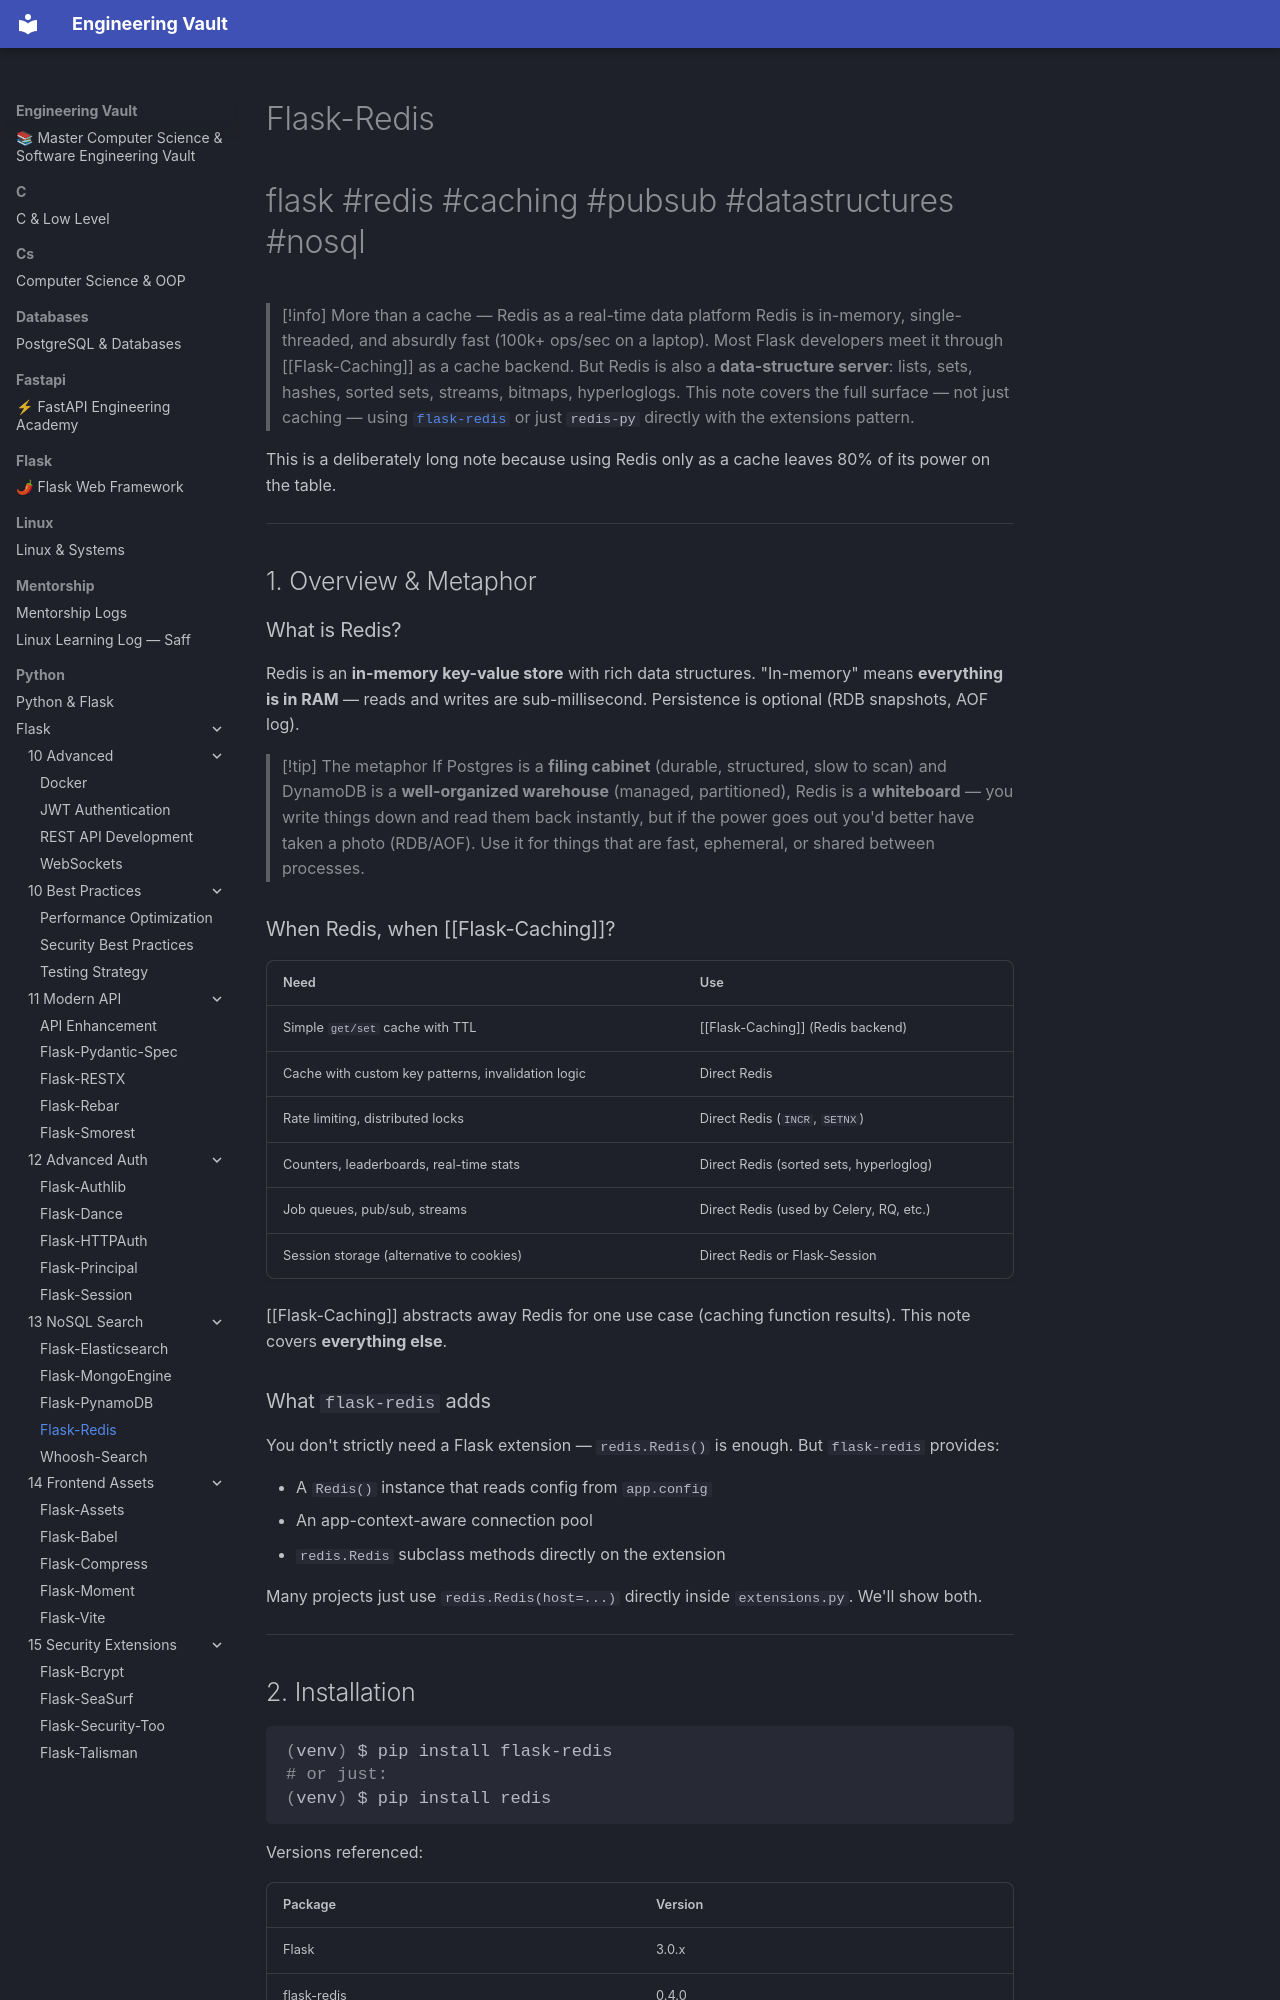

repository: Saff9/engineering-vault · page: python/Flask/13-NoSQL-Search/Flask-Redis/index.html · generator: mkdocs

---
title: Flask-Redis
tags:
  - flask
  - redis
  - caching
  - pubsub
  - datastructures
  - nosql
aliases:
  - Redis in Flask
  - Redis data structures
related:
  - "[[Flask-Caching]]"
  - "[[Celery]]"
  - "[[Flask-SocketIO]]"
  - "[[Flask-Limiter]]"
  - "[[Project-Structure]]"
created: 2024-01-15
updated: 2024-01-15
---

# Flask-Redis

#flask #redis #caching #pubsub #datastructures #nosql

> [!info] More than a cache — Redis as a real-time data platform
> Redis is in-memory, single-threaded, and absurdly fast (100k+ ops/sec on a laptop). Most Flask developers meet it through [[Flask-Caching]] as a cache backend. But Redis is also a **data-structure server**: lists, sets, hashes, sorted sets, streams, bitmaps, hyperloglogs. This note covers the full surface — not just caching — using [`flask-redis`](https://github.com/underyx/flask-redis) or just `redis-py` directly with the extensions pattern.

This is a deliberately long note because using Redis only as a cache leaves 80% of its power on the table.

---

## 1. Overview & Metaphor

### What is Redis?

Redis is an **in-memory key-value store** with rich data structures. "In-memory" means **everything is in RAM** — reads and writes are sub-millisecond. Persistence is optional (RDB snapshots, AOF log).

> [!tip] The metaphor
> If Postgres is a **filing cabinet** (durable, structured, slow to scan) and DynamoDB is a **well-organized warehouse** (managed, partitioned), Redis is a **whiteboard** — you write things down and read them back instantly, but if the power goes out you'd better have taken a photo (RDB/AOF). Use it for things that are fast, ephemeral, or shared between processes.

### When Redis, when [[Flask-Caching]]?

| Need | Use |
|---|---|
| Simple `get/set` cache with TTL | [[Flask-Caching]] (Redis backend) |
| Cache with custom key patterns, invalidation logic | Direct Redis |
| Rate limiting, distributed locks | Direct Redis (`INCR`, `SETNX`) |
| Counters, leaderboards, real-time stats | Direct Redis (sorted sets, hyperloglog) |
| Job queues, pub/sub, streams | Direct Redis (used by Celery, RQ, etc.) |
| Session storage (alternative to cookies) | Direct Redis or Flask-Session |

[[Flask-Caching]] abstracts away Redis for one use case (caching function results). This note covers **everything else**.
